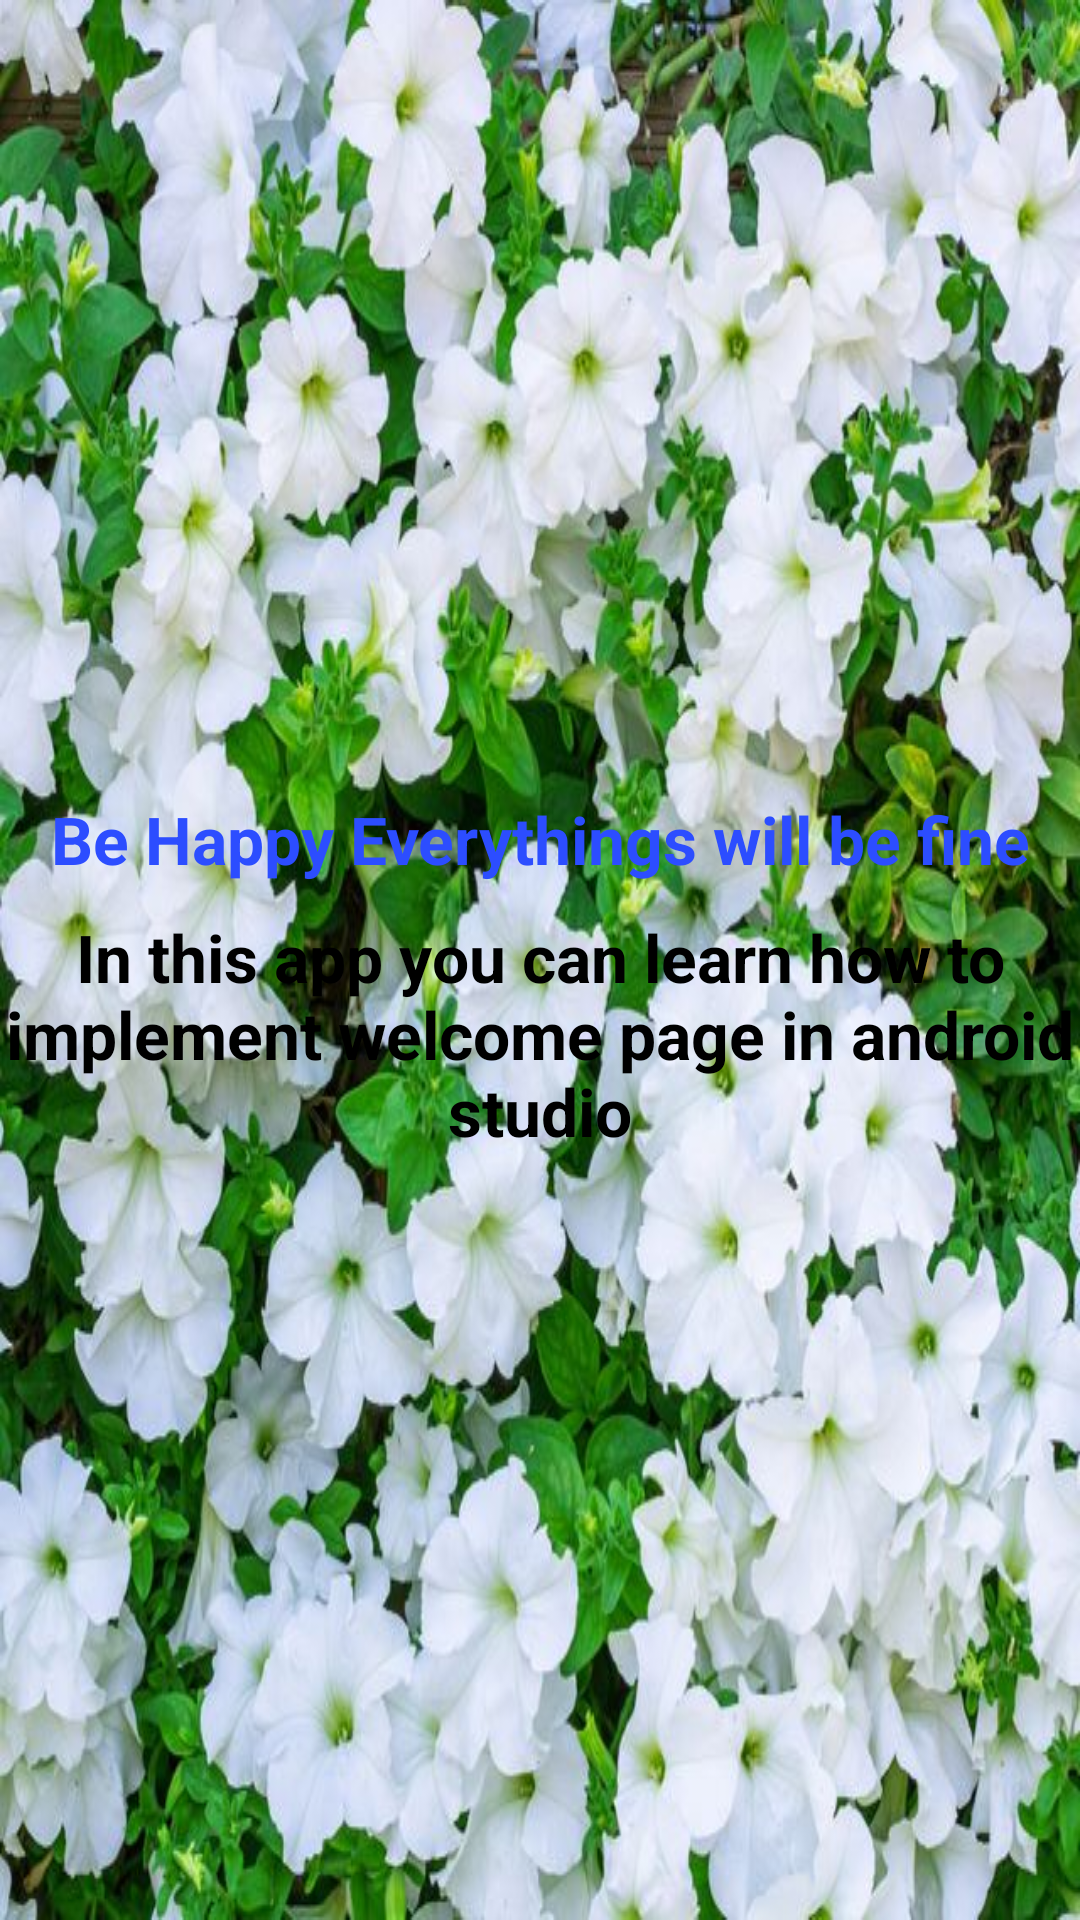

This screen was rendered from an Android layout file. Write that file and the resources it references.
<!-- AndroidManifest.xml: application theme Theme.Welcome_page -->
<!-- res/layout/slider2.xml -->
<?xml version="1.0" encoding="utf-8"?>
<LinearLayout
    xmlns:android="http://schemas.android.com/apk/res/android"
    android:layout_width="match_parent"
    android:layout_height="match_parent"
    android:orientation="vertical"
    android:gravity="center"
    android:background="@drawable/fseven">

    <TextView
        android:layout_width="match_parent"
        android:layout_height="wrap_content"
        android:textColor="#FF2C4DFF"
        android:text="Be Happy Everythings will be fine"
        android:textSize="22dp"
        android:textStyle="bold"
        android:gravity="center"
        android:layout_marginTop="10dp">

    </TextView>
    <TextView
        android:layout_width="match_parent"
        android:layout_height="wrap_content"
        android:textColor="@color/black"
        android:text="@string/desc"
        android:textSize="22dp"
        android:textStyle="bold"
        android:layout_marginTop="10dp"
        android:gravity="center">

    </TextView>

</LinearLayout>
<!-- resources referenced by this layout -->
<resources>
  <!-- drawable fseven: jpg bitmap (drawable, 97081 bytes) -->
  <string name="desc">In this app you can learn how to implement welcome page in android studio</string>
  <style name="Theme.Welcome_page" parent="Theme.MaterialComponents.DayNight.DarkActionBar">
          
          <item name="colorPrimary">@color/purple_500</item>
          <item name="colorPrimaryVariant">@color/purple_700</item>
          <item name="colorOnPrimary">@color/white</item>
          
          <item name="colorSecondary">@color/teal_200</item>
          <item name="colorSecondaryVariant">@color/teal_700</item>
          <item name="colorOnSecondary">@color/black</item>
          
          <item name="android:statusBarColor" tools:targetApi="l">?attr/colorPrimaryVariant</item>
          
      </style>
  <!-- not gathered from this repository: default colours our renderer supplied (Android Studio template values) -->
  <color name="purple_500">#FF6200EE</color>
  <color name="purple_700">#FF3700B3</color>
  <color name="teal_200">#FF03DAC5</color>
  <color name="teal_700">#FF018786</color>
  <color name="black">#FF000000</color>
  <color name="white">#FFFFFFFF</color>
</resources>
